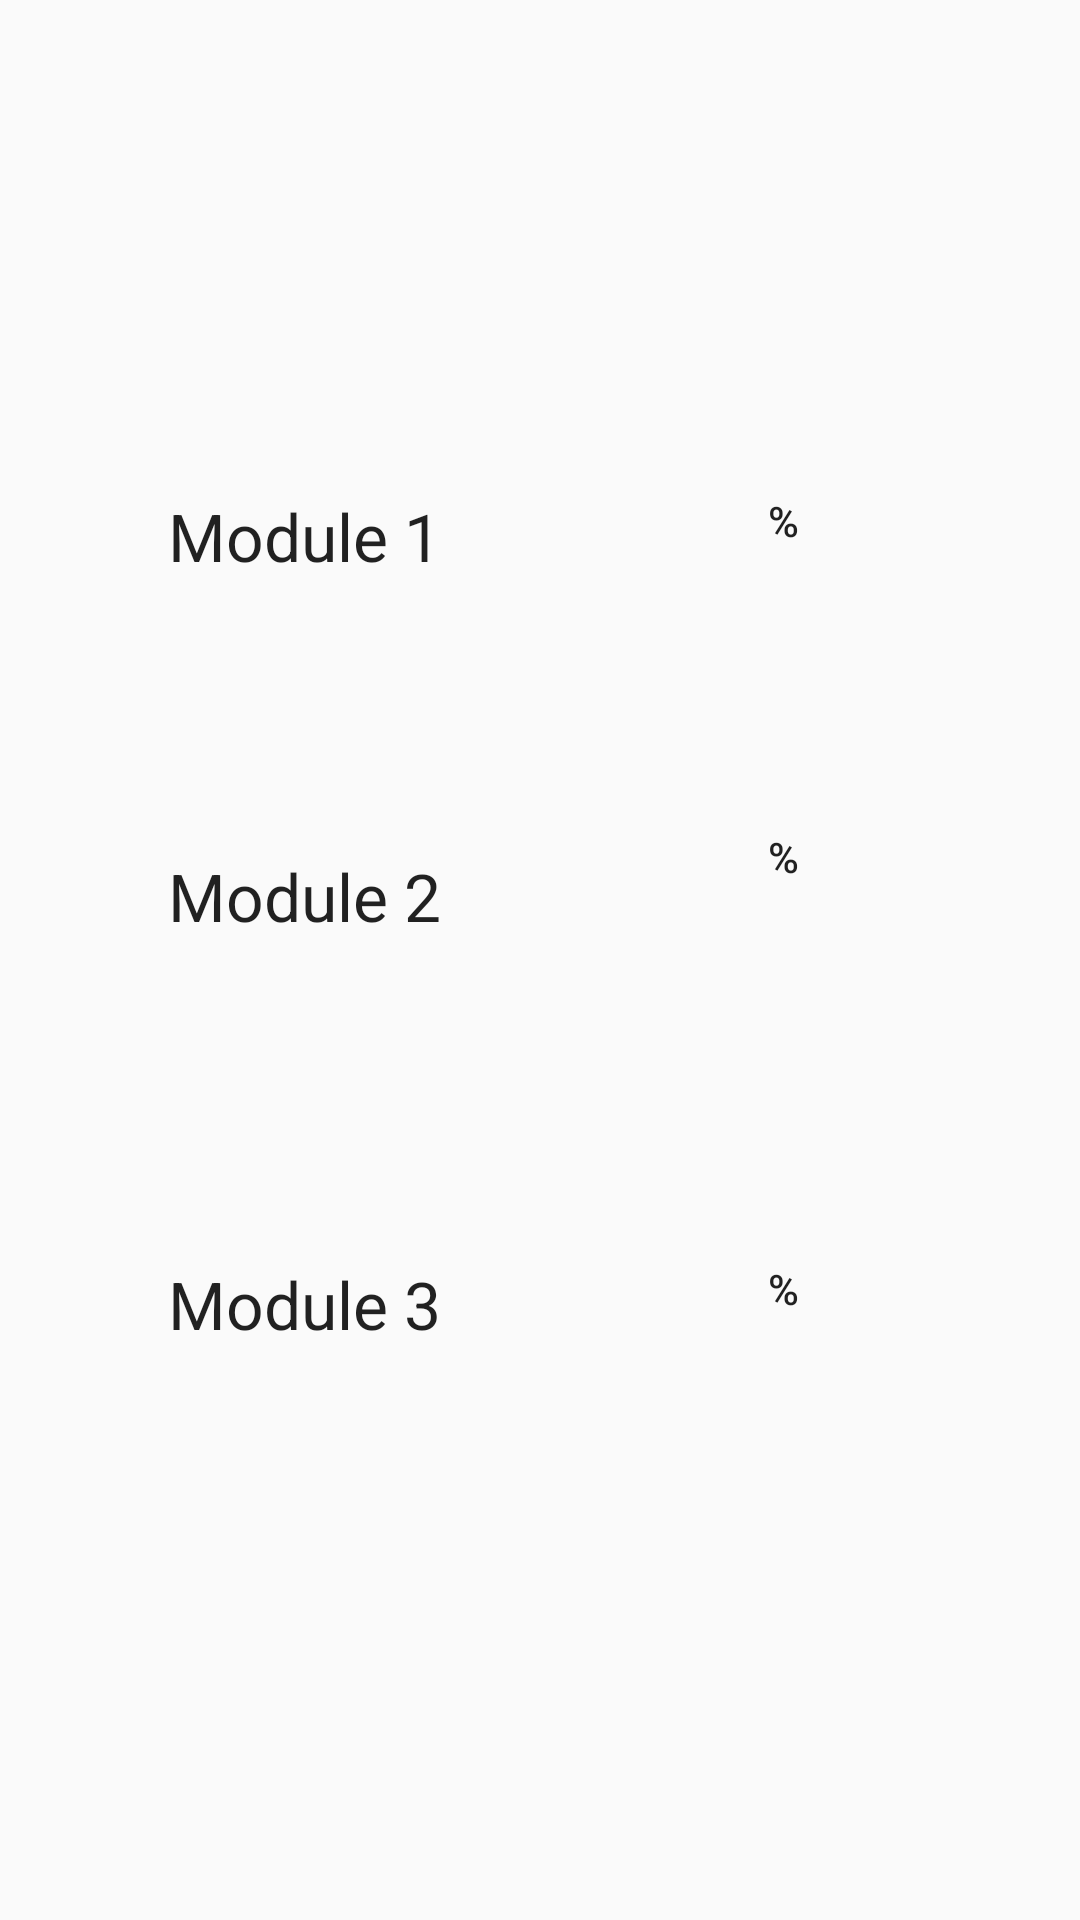

This screen was rendered from an Android layout file. Write that file and the resources it references.
<!-- AndroidManifest.xml: application theme AppTheme -->
<!-- res/layout/fragment_module_fragment.xml -->
<?xml version="1.0" encoding="utf-8"?>
<androidx.constraintlayout.widget.ConstraintLayout xmlns:android="http://schemas.android.com/apk/res/android"
    xmlns:app="http://schemas.android.com/apk/res-auto"
    xmlns:tools="http://schemas.android.com/tools"
    android:id="@+id/frameLayout"
    android:layout_width="match_parent"
    android:layout_height="match_parent"

    tools:context=".Module_fragment">

    <TextView
        android:id="@+id/Percent1"
        android:layout_width="136dp"
        android:layout_height="52dp"
        android:layout_marginStart="256dp"
        android:layout_marginTop="164dp"
        android:text="% "
        android:textAppearance="@style/TextAppearance.AppCompat.Body2"
        app:layout_constraintStart_toStartOf="parent"
        app:layout_constraintTop_toTopOf="parent" />

    <TextView
        android:id="@+id/Module1"
        android:layout_width="141dp"
        android:layout_height="46dp"
        android:layout_marginStart="56dp"
        android:layout_marginTop="164dp"
        android:text="Module 1 "
        android:textAppearance="@style/TextAppearance.AppCompat.Large"
        app:layout_constraintStart_toStartOf="parent"
        app:layout_constraintTop_toTopOf="parent" />

    <TextView
        android:id="@+id/Percent2"
        android:layout_width="136dp"
        android:layout_height="52dp"
        android:layout_marginStart="256dp"
        android:layout_marginTop="420dp"
        android:text="% "
        android:textAppearance="@style/TextAppearance.AppCompat.Body2"
        app:layout_constraintStart_toStartOf="parent"
        app:layout_constraintTop_toTopOf="parent" />

    <TextView
        android:id="@+id/Module2"
        android:layout_width="141dp"
        android:layout_height="46dp"
        android:layout_marginStart="56dp"
        android:layout_marginTop="420dp"
        android:text="Module 3 "
        android:textAppearance="@style/TextAppearance.AppCompat.Large"
        app:layout_constraintStart_toStartOf="parent"
        app:layout_constraintTop_toTopOf="parent" />

    <TextView
        android:id="@+id/Percent3"
        android:layout_width="136dp"
        android:layout_height="52dp"
        android:layout_marginStart="256dp"
        android:layout_marginTop="276dp"
        android:text="% "
        android:textAppearance="@style/TextAppearance.AppCompat.Body2"
        app:layout_constraintStart_toStartOf="parent"
        app:layout_constraintTop_toTopOf="parent" />

    <TextView
        android:id="@+id/Module3"
        android:layout_width="141dp"
        android:layout_height="46dp"
        android:layout_marginStart="56dp"
        android:layout_marginTop="284dp"
        android:text="Module 2 "
        android:textAppearance="@style/TextAppearance.AppCompat.Large"
        app:layout_constraintStart_toStartOf="parent"
        app:layout_constraintTop_toTopOf="parent" />


</androidx.constraintlayout.widget.ConstraintLayout>
<!-- resources referenced by this layout -->
<resources>
  <style name="AppTheme" parent="Theme.AppCompat.Light.DarkActionBar">
          
          <item name="colorPrimary">@color/colorPrimary</item>
          <item name="colorPrimaryDark">@color/colorPrimaryDark</item>
          <item name="colorAccent">@color/colorAccent</item>
      </style>
  <!-- not gathered from this repository: default colours our renderer supplied (Android Studio template values) -->
  <color name="colorPrimary">#FF6200EE</color>
  <color name="colorPrimaryDark">#FF3700B3</color>
  <color name="colorAccent">#FF03DAC5</color>
</resources>
